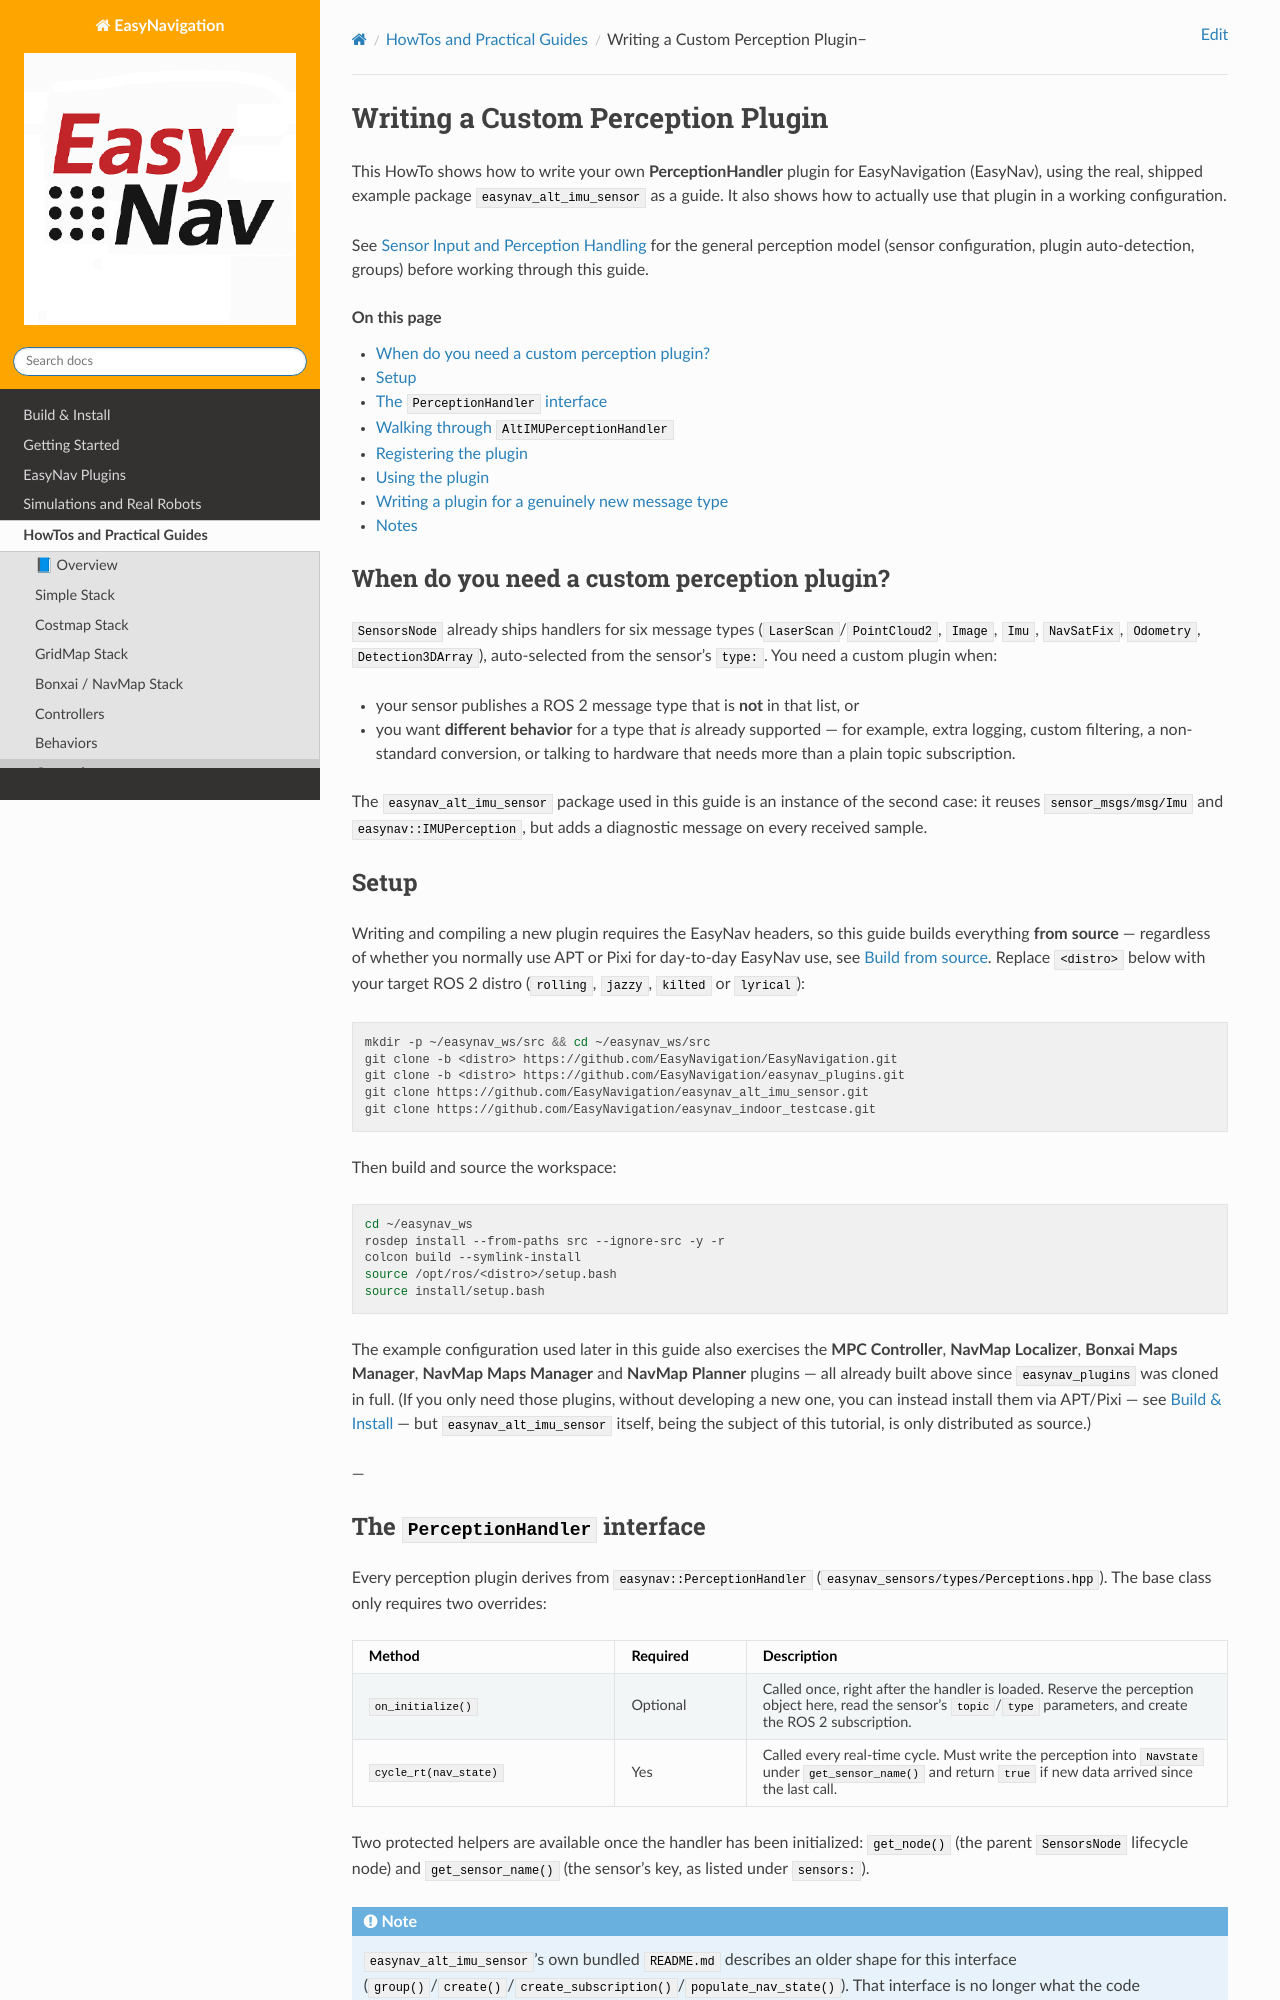

repository: EasyNavigation/easynavigation.github.io · page: 0.4.2/howtos/custom_perception_plugin.html · generator: sphinx

.. _custom_perception_plugin:

==================================
Writing a Custom Perception Plugin
==================================

This HowTo shows how to write your own **PerceptionHandler** plugin for EasyNavigation (EasyNav),
using the real, shipped example package ``easynav_alt_imu_sensor`` as a guide. It also shows how
to actually use that plugin in a working configuration.

See :ref:`perceptions` for the general perception model (sensor configuration, plugin
auto-detection, groups) before working through this guide.

.. contents:: On this page
   :local:
   :depth: 2

When do you need a custom perception plugin?
---------------------------------------------

``SensorsNode`` already ships handlers for six message types (``LaserScan``/``PointCloud2``,
``Image``, ``Imu``, ``NavSatFix``, ``Odometry``, ``Detection3DArray``), auto-selected from the
sensor's ``type:``. You need a custom plugin when:

- your sensor publishes a ROS 2 message type that is **not** in that list, or
- you want **different behavior** for a type that *is* already supported — for example, extra
  logging, custom filtering, a non-standard conversion, or talking to hardware that needs more
  than a plain topic subscription.

The ``easynav_alt_imu_sensor`` package used in this guide is an instance of the second case: it
reuses ``sensor_msgs/msg/Imu`` and ``easynav::IMUPerception``, but adds a diagnostic message on
every received sample.

Setup
-----

Writing and compiling a new plugin requires the EasyNav headers, so this guide builds everything
**from source** (see :ref:`build_from_source`). Clone the example plugin, and the Summit
PlayGround to try it, into the same workspace:

.. code-block:: bash

   cd ~/easynav_ws/src
   git clone -b rolling https://github.com/EasyNavigation/easynav_alt_imu_sensor.git
   git clone -b rolling https://github.com/EasyNavigation/easynav_playgrounds.git
   cd ~/easynav_ws
   rosdep install --from-paths src --ignore-src -y -r
   colcon build --symlink-install --cmake-args -DCMAKE_BUILD_TYPE=Release
   source install/setup.bash

---

The ``PerceptionHandler`` interface
------------------------------------

Every perception plugin derives from ``easynav::PerceptionHandler``
(``easynav_sensors/types/Perceptions.hpp``). These are the methods a handler overrides:

.. list-table::
   :header-rows: 1
   :widths: 30 15 55

   * - Method
     - Required
     - Description
   * - ``on_initialize()``
     - Optional
     - Called once, right after the handler is loaded. Reserve the perception object here, read
       the sensor's ``topic``/``type`` parameters, and create the ROS 2 subscription.
   * - ``cycle_rt(nav_state)``
     - Yes
     - Called every real-time cycle. Must write the perception into ``NavState`` under
       ``get_sensor_name()`` and return ``true`` if new data arrived since the last call.
   * - ``get_perception()``
     - Recommended
     - Returns the perception object the handler keeps up to date. ``SensorsNode`` uses it to
       invalidate the data once it is older than ``forget_time``. The default returns
       ``nullptr``: the data is then never invalidated.

Two protected helpers are available once the handler has been initialized:
``get_node()`` (the parent ``SensorsNode`` lifecycle node) and ``get_sensor_name()`` (the sensor's
key, as listed under ``sensors:``).

.. note::
   ``easynav_alt_imu_sensor``'s own bundled ``README.md`` describes an older shape for this
   interface (``group()``/``create()``/``create_subscription()``/``populate_nav_state()``). That
   interface is no longer what the code implements or what ``PerceptionHandler`` declares — treat
   the header (``Perceptions.hpp``) and the ``.cpp`` files below as the source of truth.
